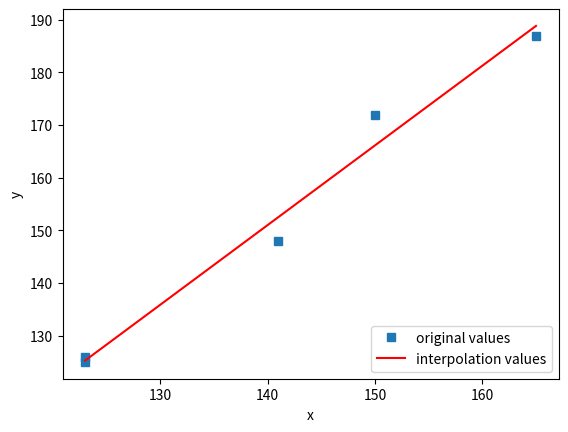

Source code (Python):
import numpy as np
import matplotlib.pyplot as plt
x=np.array([165,123,150,123,141])
xm=x
y=np.array([187,126,172,125,148])
l=len(x)
x.reshape(l,1)
y.reshape(l,1)
b=np.ones((l,1))
x=np.c_[x,b]
# print(x)
w=np.linalg.inv(x.T@x)@x.T@y#最小二乘矩阵形式
# w= np.dot(np.dot(np.linalg.inv(np.dot(x.T, x)), x.T), y)
print(w)
print(xm[0]*w[0]+w[1])
#画图检验
xs=np.linspace(np.min(xm),np.max(xm),10,endpoint=True)
ys=xs*w[0]+w[1]#拟合函数y的预测值计算
plt.plot(xm,y,'s',label="original values")#蓝点表示原来的值
plt.plot(xs,ys,'r',label='interpolation values')#插值曲线
plt.xlabel('x')
plt.ylabel('y')
plt.legend(loc=4)#指定legend的位置右下角
plt.show()